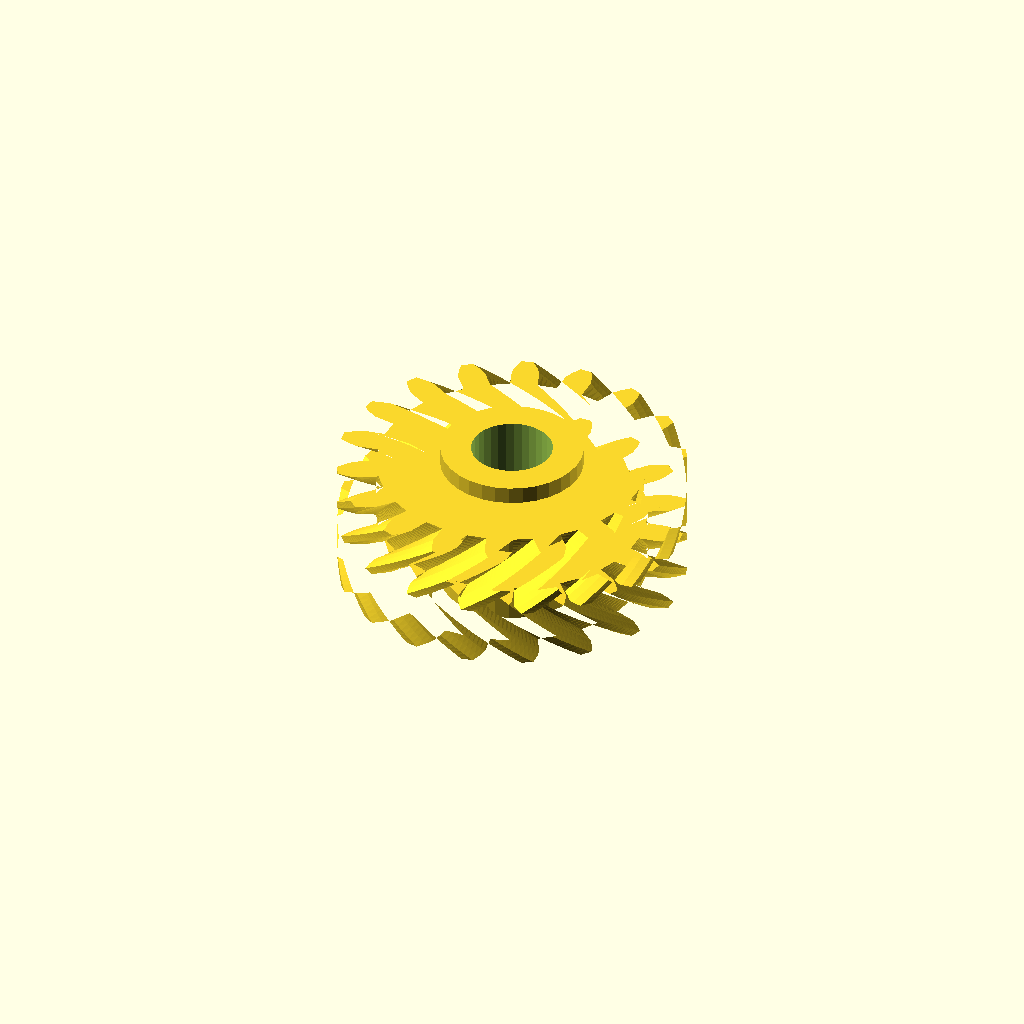
Cell 1: rendered with the file's own defaults.
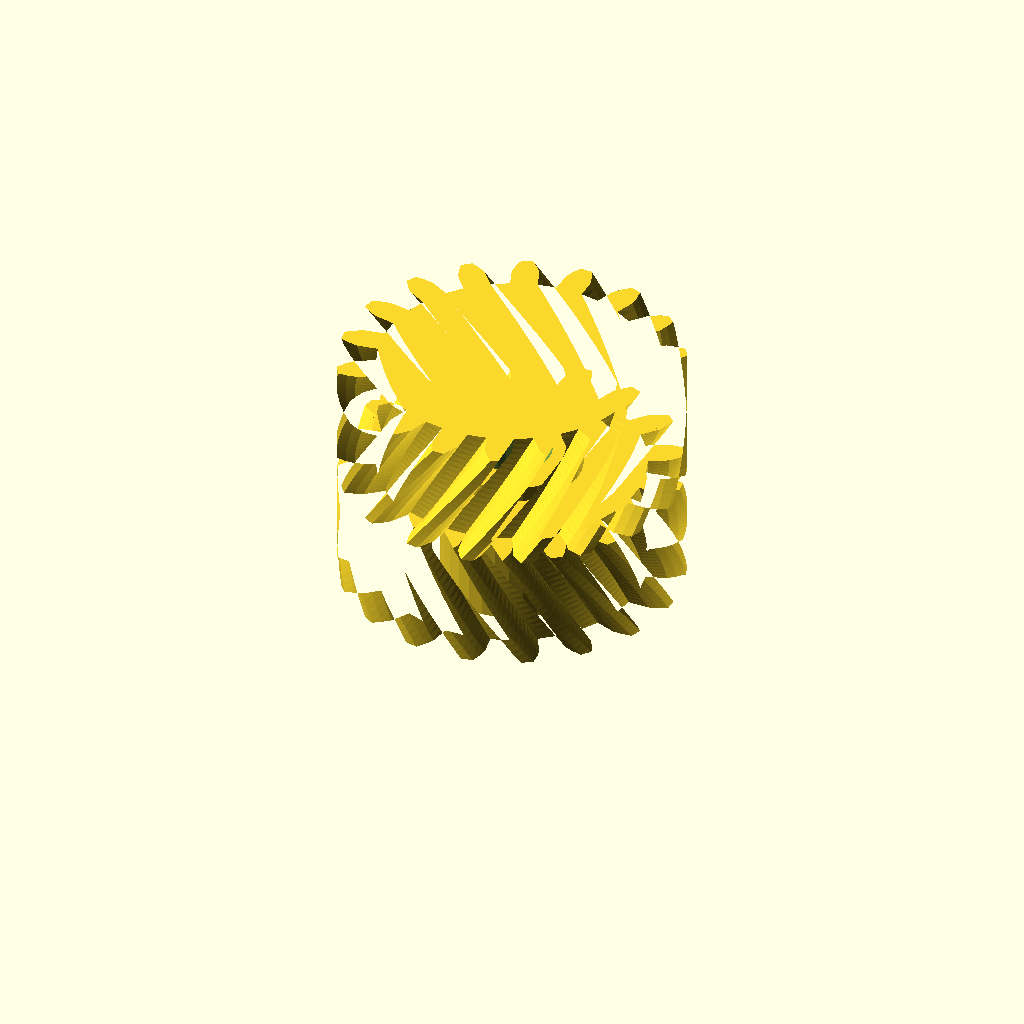
Cell 2: the same model with half_w = 28.
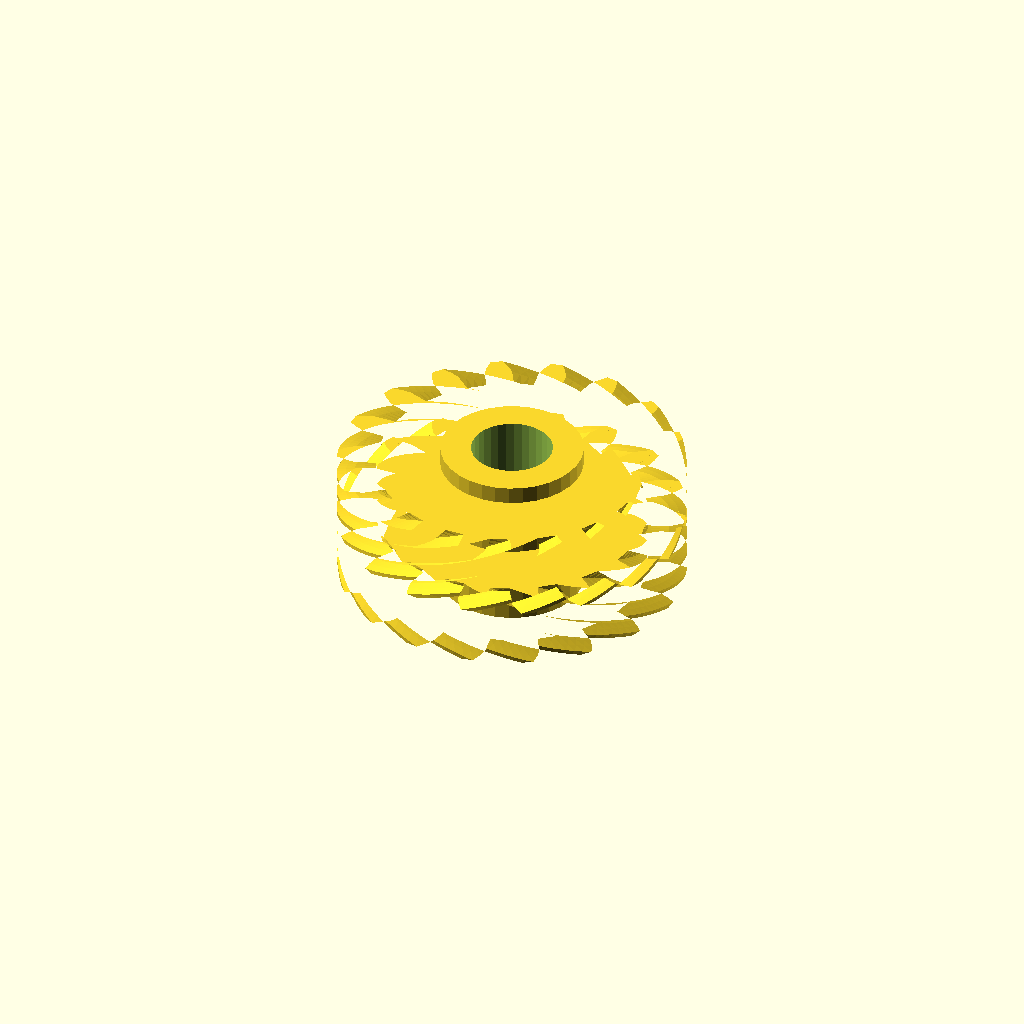
Cell 3: the same model with helix = 60.
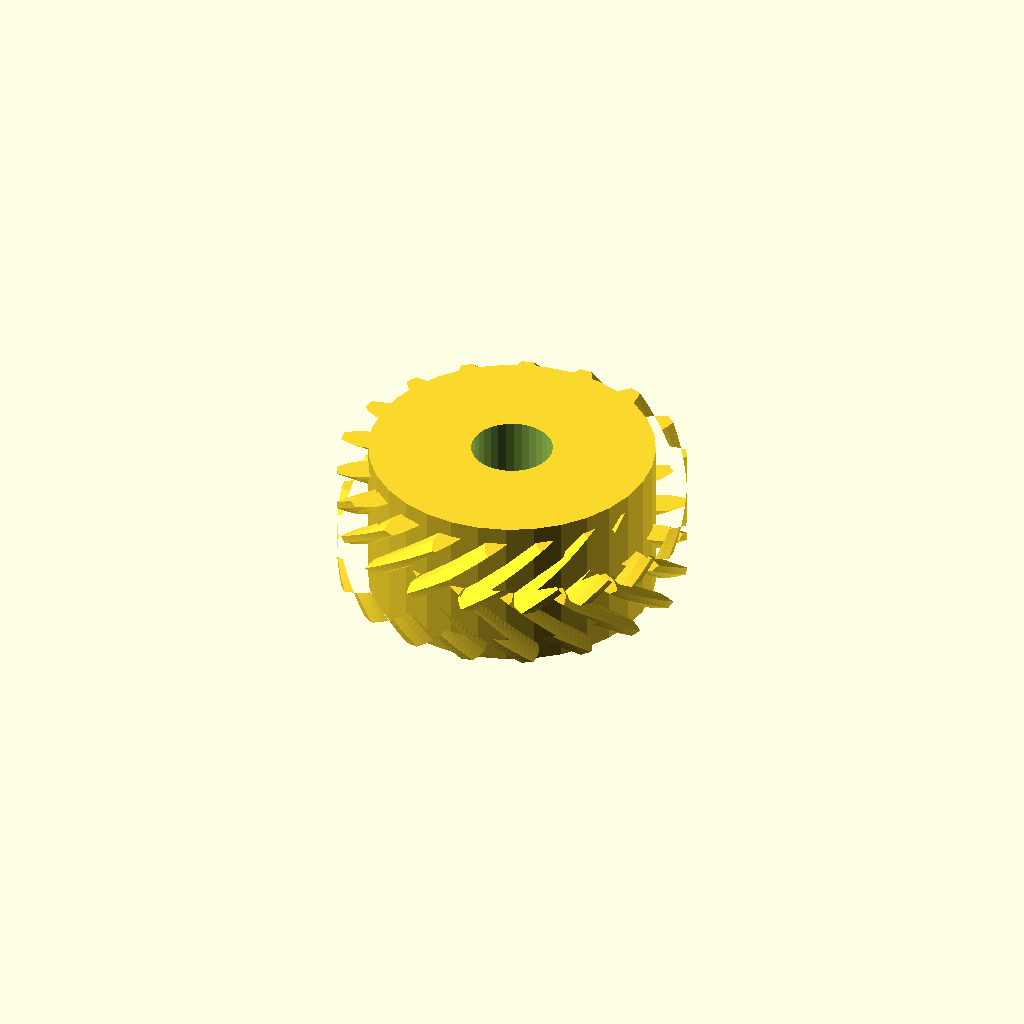
Cell 4: the same model with hub_r = 32.86.
One fixed orthographic camera (rotation 55°, 0°, 25°; colour scheme Cornfield) for every cell.
The OpenSCAD source (optional_data/data/gen3/herringbones/part_0046.scad):
$fn = 32;

// ----------------------------------------------------------------------
// Herringbone gear: z18 module 4, 28 mm wide, 30 degree helix
// ----------------------------------------------------------------------

// --- parameters (mm) ---
gear_module = 4;          // tooth module
teeth = 18;               // tooth count
half_w = 14;              // half width
helix = 30;               // helix angle of each half
hub_r = 16.43;            // hub radius
hub_h = 36;               // hub height
total = 28;               // overall width over both chevron halves
bore_d = 18.73;           // hub bore

teeth_profile = [[30.839, -3.16], [35.78, -3.16], [37.882, -2.427], [39.977, -1.363], [39.977, 1.363], [37.882, 2.427], [35.78, 3.16], [30.839, 3.16], [30.06, 7.578], [34.703, 9.269], [36.428, 10.676], [38.032, 12.392], [37.1, 14.954], [34.767, 15.237], [32.542, 15.206], [27.898, 13.517], [25.655, 17.402], [29.44, 20.579], [30.579, 22.491], [31.5, 24.652], [29.748, 26.741], [27.459, 26.209], [25.378, 25.419], [21.592, 22.243], [18.156, 25.127], [20.626, 29.407], [21.043, 31.593], [21.169, 33.939], [18.808, 35.302], [16.839, 34.02], [15.154, 32.566], [12.682, 28.287], [8.467, 29.821], [9.325, 34.688], [8.968, 36.885], [8.284, 39.133], [5.6, 39.606], [4.188, 37.728], [3.102, 35.785], [2.243, 30.919], [-2.243, 30.919], [-3.102, 35.785], [-4.188, 37.728], [-5.6, 39.606], [-8.284, 39.133], [-8.968, 36.885], [-9.325, 34.688], [-8.467, 29.821], [-12.682, 28.287], [-15.154, 32.566], [-16.839, 34.02], [-18.808, 35.302], [-21.169, 33.939], [-21.043, 31.593], [-20.626, 29.407], [-18.156, 25.127], [-21.592, 22.243], [-25.378, 25.419], [-27.459, 26.209], [-29.748, 26.741], [-31.5, 24.652], [-30.579, 22.491], [-29.44, 20.579], [-25.655, 17.402], [-27.898, 13.517], [-32.542, 15.206], [-34.767, 15.237], [-37.1, 14.954], [-38.032, 12.392], [-36.428, 10.676], [-34.703, 9.269], [-30.06, 7.578], [-30.839, 3.16], [-35.78, 3.16], [-37.882, 2.427], [-39.977, 1.363], [-39.977, -1.363], [-37.882, -2.427], [-35.78, -3.16], [-30.839, -3.16], [-30.06, -7.578], [-34.703, -9.269], [-36.428, -10.676], [-38.032, -12.392], [-37.1, -14.954], [-34.767, -15.237], [-32.542, -15.206], [-27.898, -13.517], [-25.655, -17.402], [-29.44, -20.579], [-30.579, -22.491], [-31.5, -24.652], [-29.748, -26.741], [-27.459, -26.209], [-25.378, -25.419], [-21.592, -22.243], [-18.156, -25.127], [-20.626, -29.407], [-21.043, -31.593], [-21.169, -33.939], [-18.808, -35.302], [-16.839, -34.02], [-15.154, -32.566], [-12.682, -28.287], [-8.467, -29.821], [-9.325, -34.688], [-8.968, -36.885], [-8.284, -39.133], [-5.6, -39.606], [-4.188, -37.728], [-3.102, -35.785], [-2.243, -30.919], [2.243, -30.919], [3.102, -35.785], [4.188, -37.728], [5.6, -39.606], [8.284, -39.133], [8.968, -36.885], [9.325, -34.688], [8.467, -29.821], [12.682, -28.287], [15.154, -32.566], [16.839, -34.02], [18.808, -35.302], [21.169, -33.939], [21.043, -31.593], [20.626, -29.407], [18.156, -25.127], [21.592, -22.243], [25.378, -25.419], [27.459, -26.209], [29.748, -26.741], [31.5, -24.652], [30.579, -22.491], [29.44, -20.579], [25.655, -17.402], [27.898, -13.517], [32.542, -15.206], [34.767, -15.237], [37.1, -14.954], [38.032, -12.392], [36.428, -10.676], [34.703, -9.269], [30.06, -7.578]];

difference() {
  union() {
    /* lower half, twisted one way */
    linear_extrude(height = half_w + 0.4, twist = helix, slices = 20) polygon(teeth_profile);
    /* upper half, twisted the other way, overlapping the joint */
    translate([0, 0, half_w - 0.4]) linear_extrude(height = half_w + 0.4, twist = -helix, slices = 20) polygon(teeth_profile);
    /* hub */
    translate([0, 0, (total - hub_h) / 2]) cylinder(h = hub_h, d = 2 * hub_r);
  }
  translate([0, 0, (total - hub_h) / 2 - 2.5]) cylinder(h = hub_h + 5, d = bore_d);
}
Customizer parameters (derived from the source; name, type, default, range or options):
gear_module: number, default 4
teeth: number, default 18
half_w: number, default 14
helix: number, default 30
hub_r: number, default 16.43
hub_h: number, default 36
total: number, default 28
bore_d: number, default 18.73
